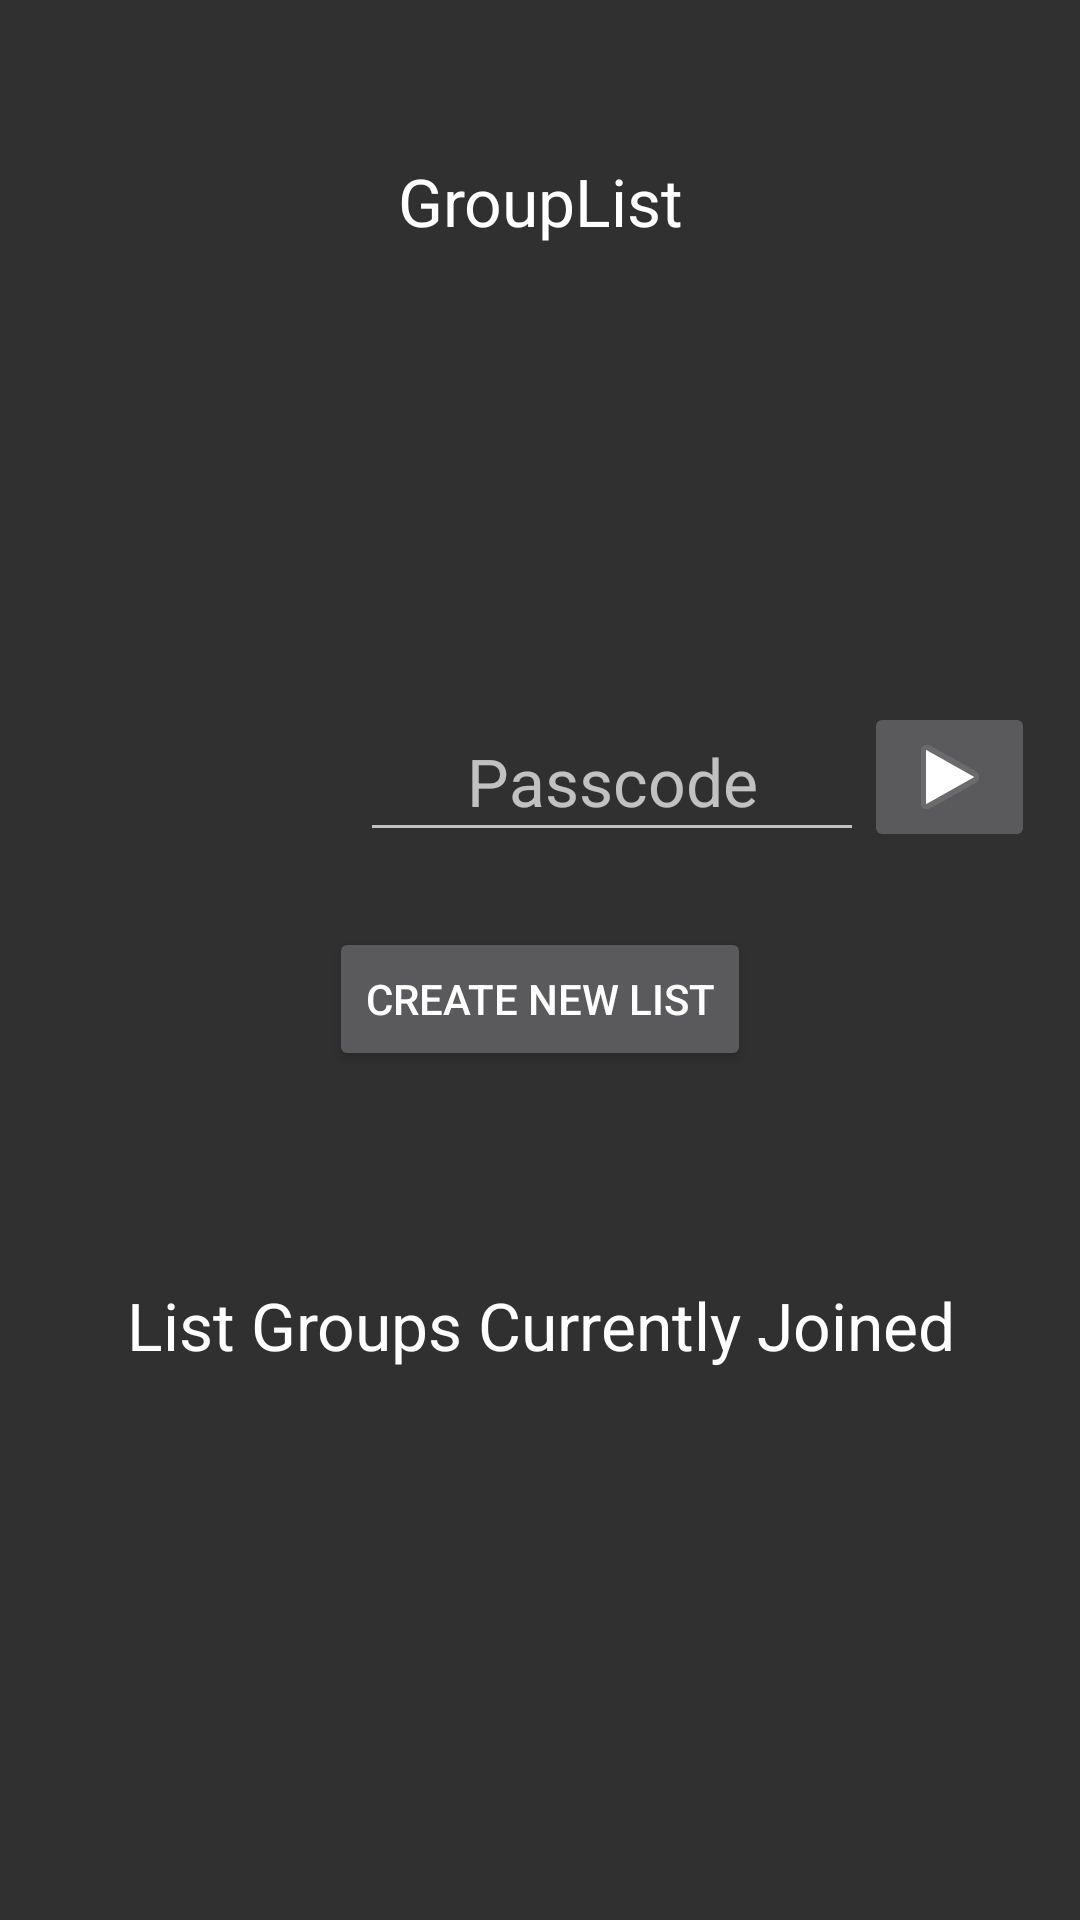

Here is an Android app screen rendered from its layout file. Give the layout XML and the strings, colors and styles it references.
<!-- AndroidManifest.xml: application theme Theme.AppCompat.NoActionBar -->
<!-- res/layout/activity_default.xml -->
<?xml version="1.0" encoding="utf-8"?>
<LinearLayout xmlns:android="http://schemas.android.com/apk/res/android"
    xmlns:app="http://schemas.android.com/apk/res-auto"
    xmlns:tools="http://schemas.android.com/tools"
    android:layout_width="match_parent"
    android:layout_height="match_parent"
    tools:context=".DefaultScreenActivity"
    android:orientation="vertical">

    <TextView
        android:id="@+id/AppNameText"
        android:layout_width="186dp"
        android:layout_height="34dp"
        android:layout_gravity="center"
        android:gravity="center"
        android:text="GroupList"
        android:textAppearance="@style/TextAppearance.AppCompat.Large"
        android:layout_marginTop="50dp"
        />

    <LinearLayout
        android:layout_width="match_parent"
        android:layout_height="wrap_content"
        android:layout_marginTop="150dp"
        android:layout_marginBottom="25dp">

        <EditText
            android:id="@+id/listPasscodeText"
            android:layout_width="168dp"
            android:layout_height="50dp"
            android:layout_gravity="center"
            android:layout_marginStart="120dp"
            android:layout_marginLeft="120dp"
            android:gravity="center"
            android:hint="Passcode"
            android:textAppearance="@style/TextAppearance.AppCompat.Large" />

        <ImageButton
        android:id="@+id/EnterListIDButton"
        android:layout_width="57dp"
        android:layout_height="50dp"
        android:gravity="center"
        android:layout_gravity="center"
        app:srcCompat="@android:drawable/ic_media_play" />
    </LinearLayout>

    <Button
        android:id="@+id/CreateNewListButton"
        android:layout_width="wrap_content"
        android:layout_height="wrap_content"
        android:text="Create New List"
        android:gravity="center"
        android:layout_gravity="center"
        android:layout_marginBottom="20dp"
        />

    <TextView
        android:id="@+id/scroll_title"
        android:layout_width="match_parent"
        android:layout_height="wrap_content"
        android:layout_gravity="center"
        android:layout_marginTop="50dp"
        android:gravity="center"
        android:text="List Groups Currently Joined"
        android:textAppearance="@style/TextAppearance.AppCompat.Large" />


    <androidx.recyclerview.widget.RecyclerView
        android:id="@+id/all_lists_view"
        android:layout_width="276dp"
        android:layout_height="229dp"
        android:layout_gravity="center"
        android:layout_marginTop="50dp"
        android:scrollbars="vertical"
        app:layout_behavior="@string/appbar_scrolling_view_behavior">

    </androidx.recyclerview.widget.RecyclerView>

</LinearLayout>
<!-- resources referenced by this layout -->
<resources>

</resources>
